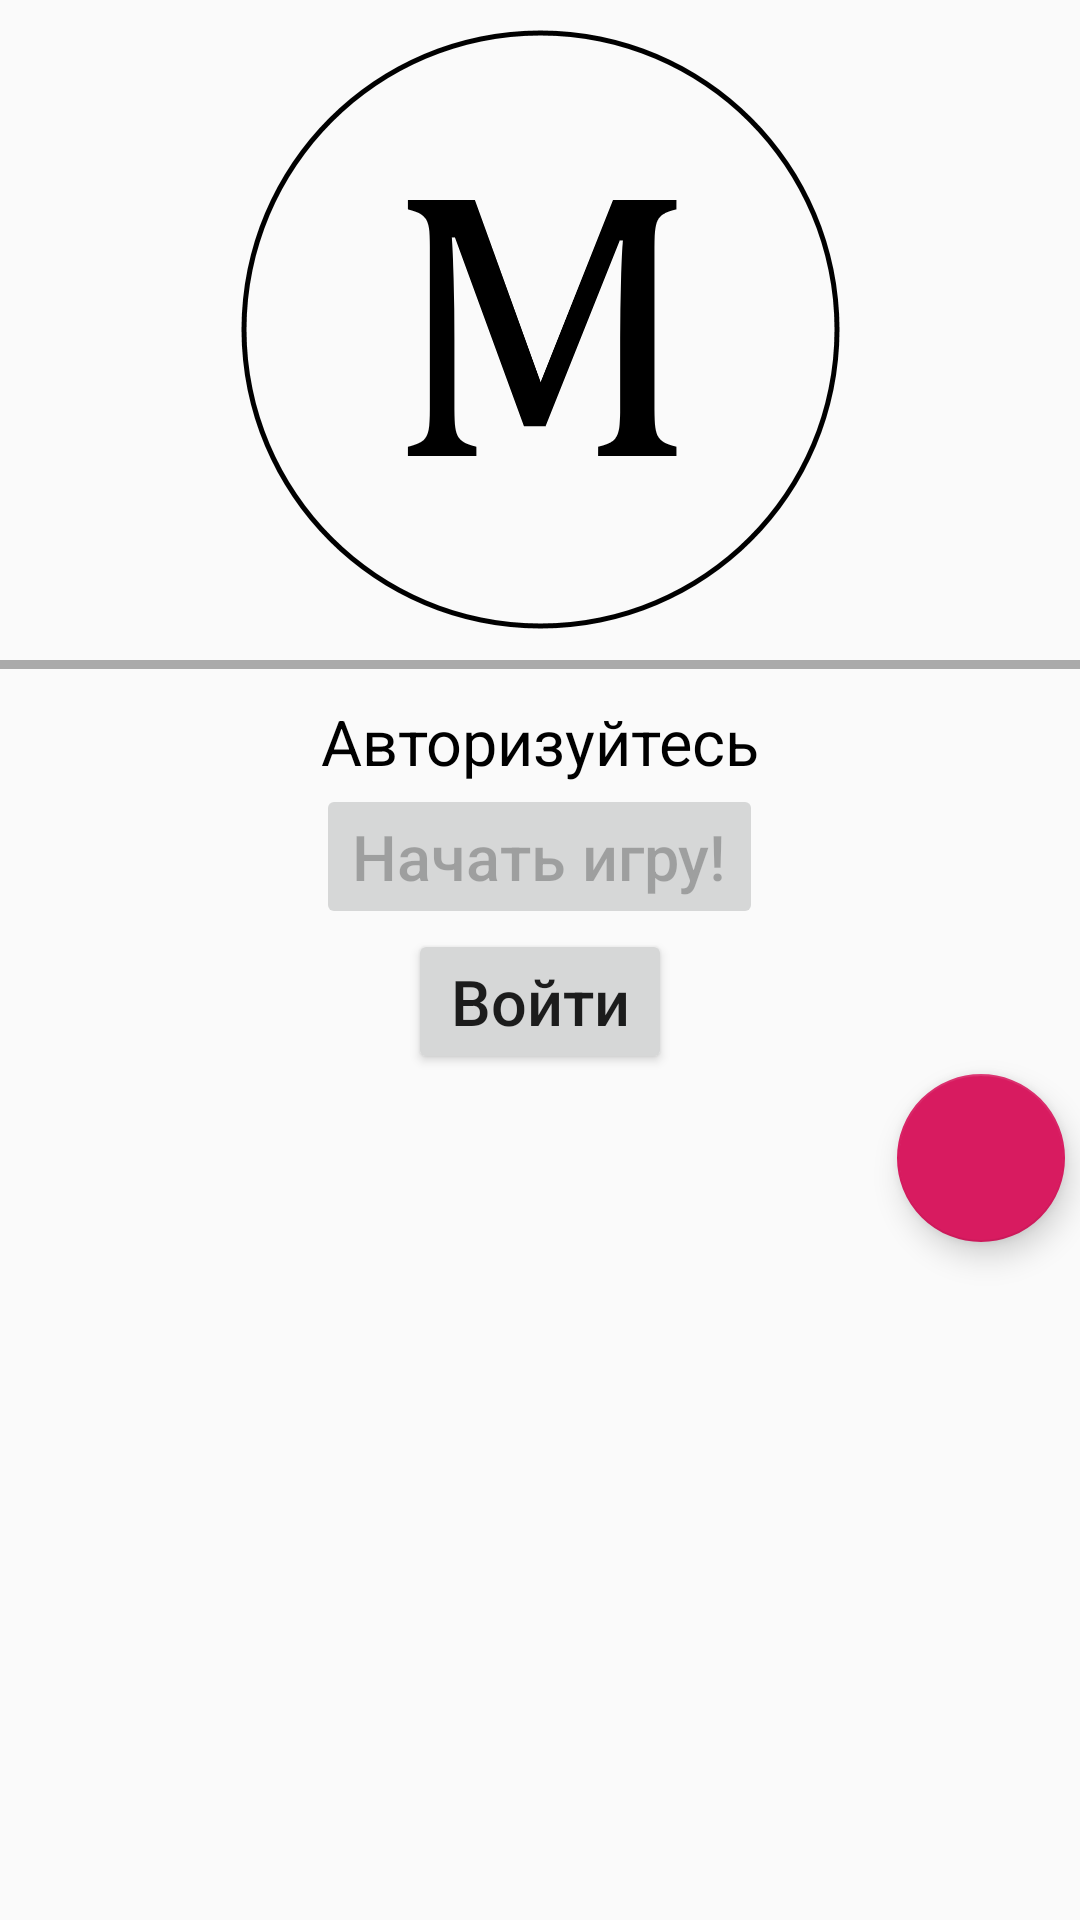

Layout XML and referenced resources for this Android screen:
<!-- AndroidManifest.xml: application theme AppTheme -->
<!-- res/layout/activity_main.xml -->
<?xml version="1.0" encoding="utf-8"?>
<LinearLayout xmlns:android="http://schemas.android.com/apk/res/android"
    xmlns:tools="http://schemas.android.com/tools"
    android:layout_width="match_parent"
    android:layout_height="match_parent"
    android:gravity="center_horizontal"
    android:orientation="vertical"
    tools:context=".MainActivity">


    <ImageView
        android:id="@+id/avatarImageView"
        android:layout_width="200dp"
        android:layout_height="200dp"
        android:src="@drawable/default_avatar"
        android:layout_margin="10dp"/>

    <View
        android:layout_width="match_parent"
        android:layout_height="3dp"
        android:background="@android:color/darker_gray" />

    <TextView
        android:id="@+id/welcomeTextView"
        android:layout_marginTop="10dp"
        android:layout_width="wrap_content"
        android:layout_height="wrap_content"
        android:text="@string/welcome_text_default"
        android:textSize="@dimen/text_default_size"
        android:textColor="@color/black"/>

    <Button
        android:id="@+id/playBtn"
        android:enabled="false"
        android:textAllCaps="false"
        android:textSize="21sp"
        android:layout_width="wrap_content"
        android:layout_height="wrap_content"
        android:text="@string/play_btn"
        android:onClick="onPlayBtnClick"/>

    <Button
        android:textAllCaps="false"
        android:textSize="21sp"
        android:layout_width="wrap_content"
        android:layout_height="wrap_content"
        android:text="@string/enter_btn"
        android:onClick="onEnterBtnClick"/>

    <android.support.design.widget.FloatingActionButton
        android:layout_width="wrap_content"
        android:layout_height="wrap_content"
        android:layout_gravity="bottom|end"
        android:layout_marginRight="5dp"
        android:onClick="onHelpClicked"
        android:scaleType="fitXY"
        android:src="@drawable/ic_info_outline_black_24dp" />


</LinearLayout>
<!-- resources referenced by this layout -->
<resources>
  <color name="black">#000000</color>
  <dimen name="text_default_size">21sp</dimen>
  <!-- drawable default_avatar: png bitmap (drawable, 24028 bytes) -->
  <string name="enter_btn">Войти</string>
  <string name="play_btn">Начать игру!</string>
  <string name="welcome_text_default">Авторизуйтесь</string>
  <style name="AppTheme" parent="Theme.AppCompat.Light.DarkActionBar">
          
          <item name="colorPrimary">@color/colorPrimary</item>
          <item name="colorPrimaryDark">@color/colorPrimaryDark</item>
          <item name="colorAccent">@color/colorAccent</item>
      </style>
  <color name="colorPrimary">#008577</color>
  <color name="colorPrimaryDark">#00574b</color>
  <color name="colorAccent">#D81B60</color>
</resources>
